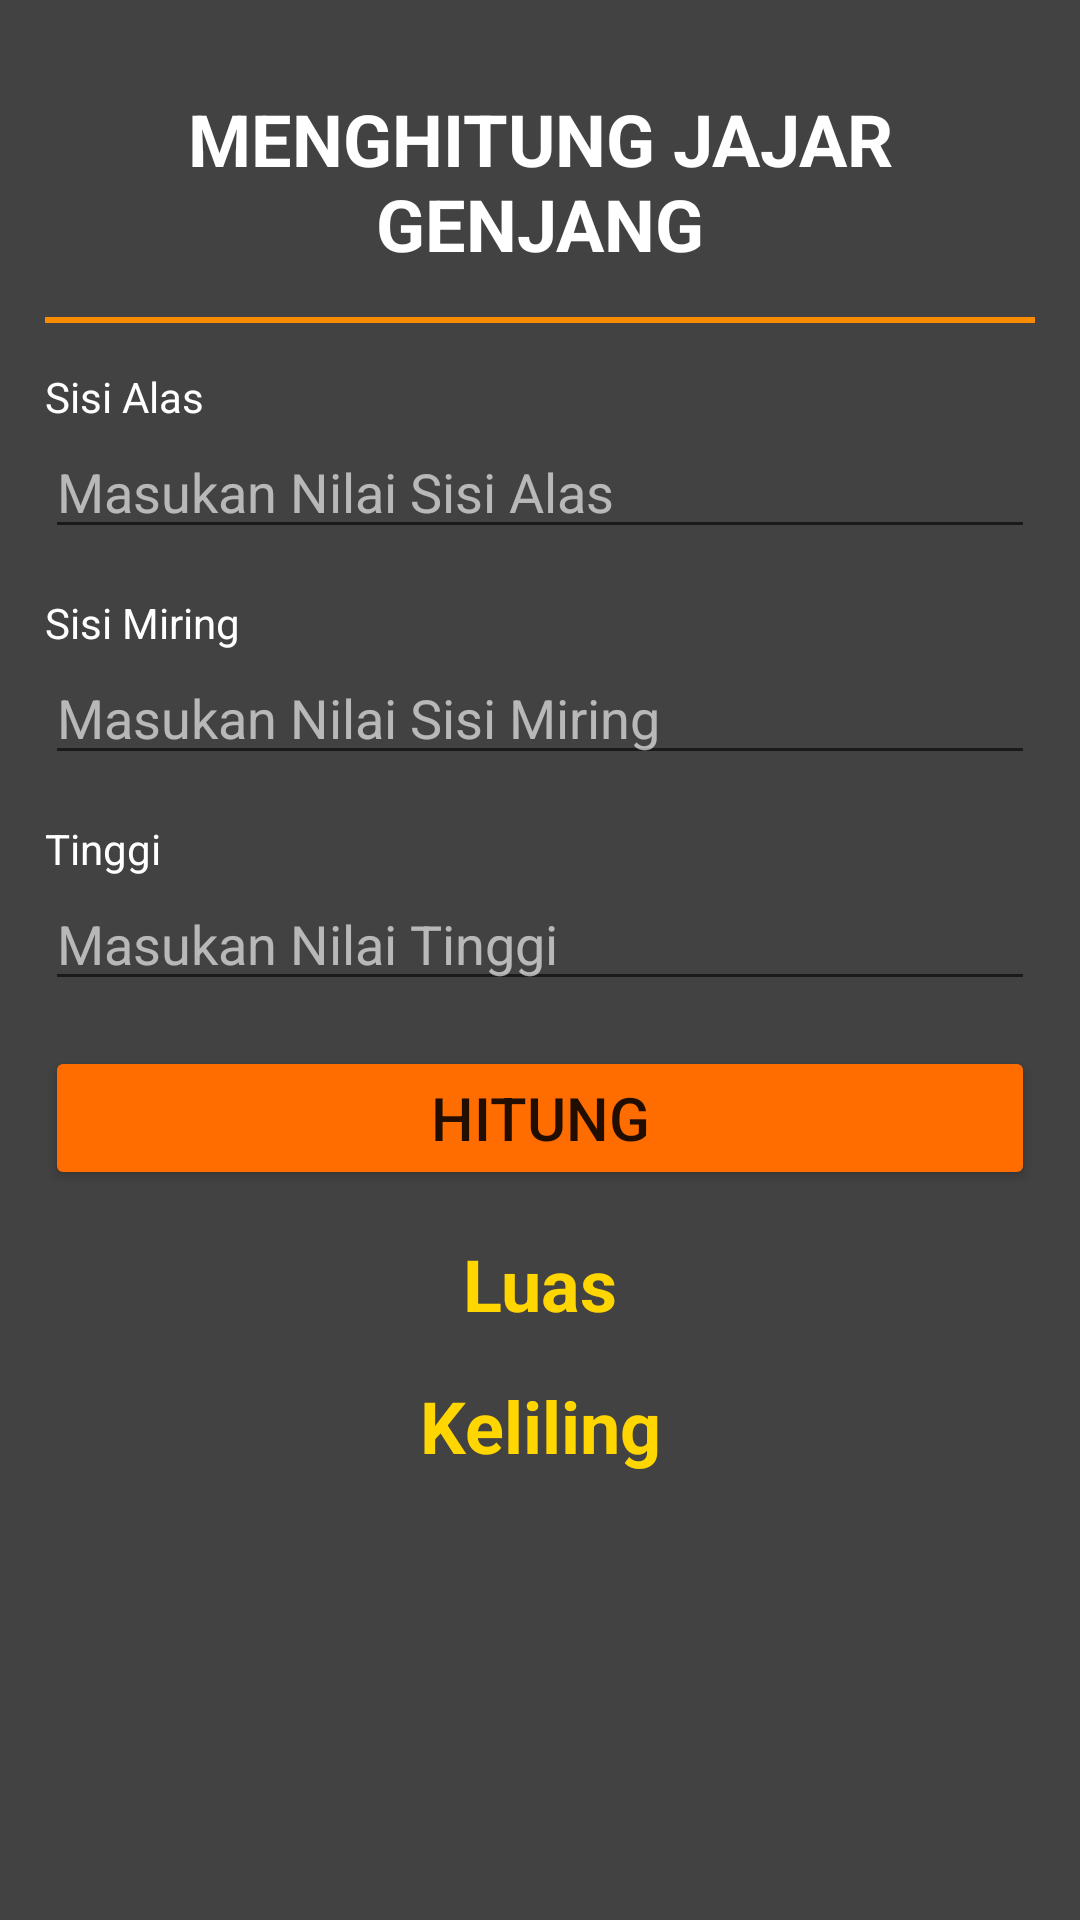

Here is an Android app screen rendered from its layout file. Give the layout XML and the strings, colors and styles it references.
<!-- AndroidManifest.xml: application theme Theme.PerhitunganChotib -->
<!-- res/layout/activity_jajar_genjang.xml -->
<?xml version="1.0" encoding="utf-8"?>
<LinearLayout xmlns:android="http://schemas.android.com/apk/res/android"
    xmlns:app="http://schemas.android.com/apk/res-auto"
    xmlns:tools="http://schemas.android.com/tools"
    android:layout_width="match_parent"
    android:layout_height="match_parent"
    android:orientation="vertical"
    android:padding="15dp"
    android:background="@color/cardview_dark_background"
    tools:context=".JajarGenjang">

    <LinearLayout
        android:layout_width="match_parent"
        android:layout_height="wrap_content"
        android:orientation="horizontal"
        android:paddingLeft="10dp"
        android:paddingTop="15dp"
        android:paddingRight="10dp"
        android:paddingBottom="15dp">

        <TextView
            android:layout_width="match_parent"
            android:layout_height="wrap_content"
            android:gravity="center"
            android:minHeight="?attr/actionBarSize"
            android:text="MENGHITUNG JAJAR GENJANG"
            android:textStyle="bold"
            android:textColor="@color/white"
            android:textAppearance="@style/TextAppearance.AppCompat.Headline" />
    </LinearLayout>


    <View
        android:layout_width="match_parent"
        android:layout_height="2dp"
        android:background="#FB8C00" />

    <TextView
        android:layout_width="match_parent"
        android:layout_height="wrap_content"
        android:layout_marginTop="15dp"
        android:text="Sisi Alas"
        android:textColor="@color/white" />

    <EditText
        android:id="@+id/edit_sisiAlas"
        android:layout_width="match_parent"
        android:layout_height="wrap_content"
        android:hint="Masukan Nilai Sisi Alas"
        android:inputType="number"
        android:lines="1"
        android:textColor="@color/white"
        android:textColorHint="#9FFFFFFF"/>

    <TextView
        android:layout_width="match_parent"
        android:layout_height="wrap_content"
        android:layout_marginTop="15dp"
        android:text="Sisi Miring"
        android:textColor="@color/white" />

    <EditText
        android:id="@+id/edit_sisiMiring"
        android:layout_width="match_parent"
        android:layout_height="wrap_content"
        android:hint="Masukan Nilai Sisi Miring"
        android:inputType="number"
        android:lines="1"
        android:textColor="@color/white"
        android:textColorHint="#9FFFFFFF"/>

    <TextView
        android:layout_width="match_parent"
        android:layout_height="wrap_content"
        android:layout_marginTop="15dp"
        android:text="Tinggi"
        android:textColor="@color/white" />

    <EditText
        android:id="@+id/edit_tinggi"
        android:layout_width="match_parent"
        android:layout_height="wrap_content"
        android:hint="Masukan Nilai Tinggi"
        android:inputType="number"
        android:lines="1"
        android:textColor="@color/white"
        android:textColorHint="#9FFFFFFF"/>

    <Button
        android:id="@+id/btn_hitung"
        android:layout_width="match_parent"
        android:layout_height="wrap_content"
        android:layout_marginTop="15dp"
        android:text="Hitung"
        android:textSize="20sp"
        app:backgroundTint="#FF6D00" />

    <TextView
        android:layout_width="match_parent"
        android:layout_height="wrap_content"
        android:id="@+id/tv_luas"
        android:text="Luas"
        android:gravity="center"
        android:textSize="24dp"
        android:textStyle="bold"
        android:textColor="#FFD600"
        android:layout_marginTop="15dp"/>

    <TextView
        android:layout_width="match_parent"
        android:layout_height="wrap_content"
        android:id="@+id/tv_keliling"
        android:text="Keliling"
        android:gravity="center"
        android:textSize="24dp"
        android:textStyle="bold"
        android:textColor="#FFD600"
        android:layout_marginTop="15dp"/>

</LinearLayout>
<!-- resources referenced by this layout -->
<resources>
  <style name="Theme.PerhitunganChotib" parent="Theme.MaterialComponents.DayNight.DarkActionBar">
          
          <item name="colorPrimary">@color/purple_500</item>
          <item name="colorPrimaryVariant">@color/purple_700</item>
          <item name="colorOnPrimary">@color/white</item>
          
          <item name="colorSecondary">@color/teal_200</item>
          <item name="colorSecondaryVariant">@color/teal_700</item>
          <item name="colorOnSecondary">@color/black</item>
          
          <item name="android:statusBarColor" tools:targetApi="l">?attr/colorPrimaryVariant</item>
          
      </style>
  <!-- not gathered from this repository: default colours our renderer supplied (Android Studio template values) -->
  <color name="purple_500">#FF6200EE</color>
  <color name="purple_700">#FF3700B3</color>
  <color name="teal_200">#FF03DAC5</color>
  <color name="teal_700">#FF018786</color>
  <color name="black">#FF000000</color>
  <color name="white">#FFFFFFFF</color>
</resources>
